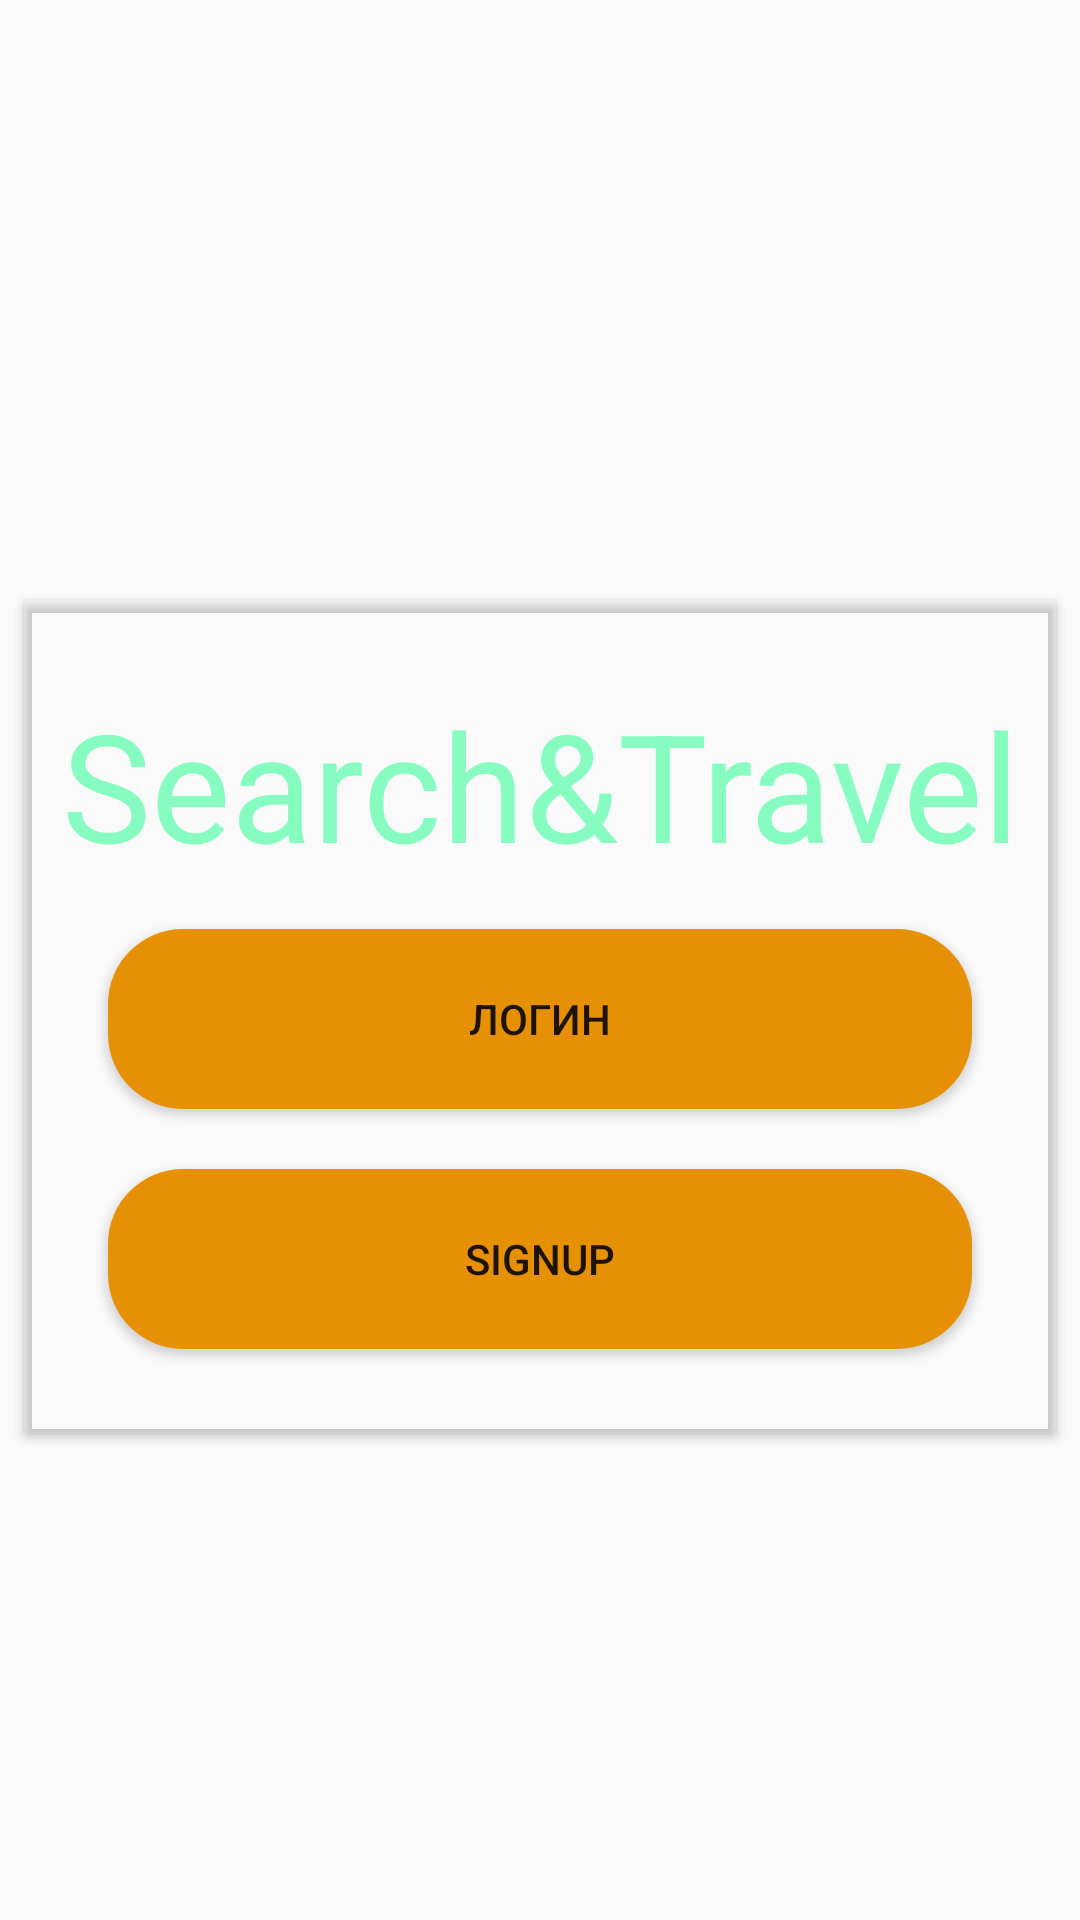

Write the Android layout XML for this screen, with the resource values it uses.
<!-- AndroidManifest.xml: application theme Theme.MyApplication -->
<!-- res/layout/fragment_start_kt.xml -->
<?xml version="1.0" encoding="utf-8"?>
<RelativeLayout xmlns:android="http://schemas.android.com/apk/res/android"
    xmlns:tools="http://schemas.android.com/tools"
    android:layout_width="match_parent"
    android:layout_height="match_parent"
    xmlns:app="http://schemas.android.com/apk/res-auto"
    tools:context=".fragment.StartFragment"
    >

    <FrameLayout
        android:id="@+id/auth"
        android:layout_width="match_parent"
        android:layout_height="wrap_content"
        />

    <FrameLayout
        android:id="@+id/signin"
        android:layout_width="match_parent"
        android:layout_height="wrap_content"
        />

    <androidx.cardview.widget.CardView
        android:layout_marginLeft="8dp"
        android:layout_marginRight="8dp"
        android:layout_marginTop="200dp"
        android:layout_width="match_parent"
        android:layout_height="wrap_content"
        app:cardBackgroundColor="@android:color/transparent">
        <LinearLayout
            android:layout_width="match_parent"
            android:layout_height="wrap_content"
            android:orientation="vertical">

            <TextView
                android:layout_width="match_parent"
                android:layout_height="wrap_content"
                android:layout_gravity="center"
                android:layout_marginTop="28dp"
                android:layout_marginBottom="15dp"
                android:gravity="center"
                android:text="@string/logo"
                android:textColor="@color/logo_txt"
                android:textSize="50sp" />


            <androidx.appcompat.widget.AppCompatButton
                android:id="@+id/log_btn"
                android:layout_width="match_parent"
                android:layout_height="60dp"
                android:layout_gravity="bottom"
                android:layout_marginLeft="28dp"
                android:layout_marginRight="28dp"
                android:background="@drawable/btn_for_log"
                android:onClick="onClick"
                android:text="@string/login" />

            <androidx.appcompat.widget.AppCompatButton
                android:id="@+id/reg_btn"
                android:layout_width="match_parent"
                android:layout_height="60dp"
                android:layout_marginLeft="28dp"
                android:layout_marginTop="20dp"
                android:layout_marginRight="28dp"
                android:layout_marginBottom="28dp"
                android:background="@drawable/btn_for_reg"
                android:onClick="onClick"
                android:text="@string/signup" />

        </LinearLayout>
    </androidx.cardview.widget.CardView>


</RelativeLayout>
<!-- resources referenced by this layout -->
<resources>
  <color name="logo_txt">#87fcc1</color>
  <!-- drawable btn_for_log (drawable) -->
  <?xml version="1.0" encoding="utf-8"?>
  <shape xmlns:android="http://schemas.android.com/apk/res/android">
      <solid android:color="@color/color_for_log"/>
      <corners android:radius="25dp" />
  </shape>
  <!-- drawable btn_for_reg (drawable) -->
  <?xml version="1.0" encoding="utf-8"?>
  <shape xmlns:android="http://schemas.android.com/apk/res/android">
      <solid android:color="#e69105"/>
      <corners android:radius="25dp" />
  </shape>
  <string name="login">Логин</string>
  <string name="logo">Search&amp;Travel</string>
  <string name="signup">SignUp</string>
  <style name="Theme.MyApplication" parent="Theme.AppCompat.Light.NoActionBar">
          
          <item name="colorPrimary">@color/purple_500</item>
          <item name="colorPrimaryVariant">@color/purple_700</item>
          <item name="colorOnPrimary">@color/white</item>
          
          <item name="colorSecondary">@color/teal_200</item>
          <item name="colorSecondaryVariant">@color/teal_700</item>
          <item name="colorOnSecondary">@color/black</item>
          
          <item name="android:statusBarColor">?attr/colorPrimaryVariant</item>
          
      </style>
  <color name="color_for_log">#e69105</color>
  <color name="purple_500">#FF6200EE</color>
  <color name="purple_700">#FF3700B3</color>
  <color name="white">#FFFFFFFF</color>
  <color name="teal_200">#FF03DAC5</color>
  <color name="teal_700">#FF018786</color>
  <color name="black">#FF000000</color>
</resources>
